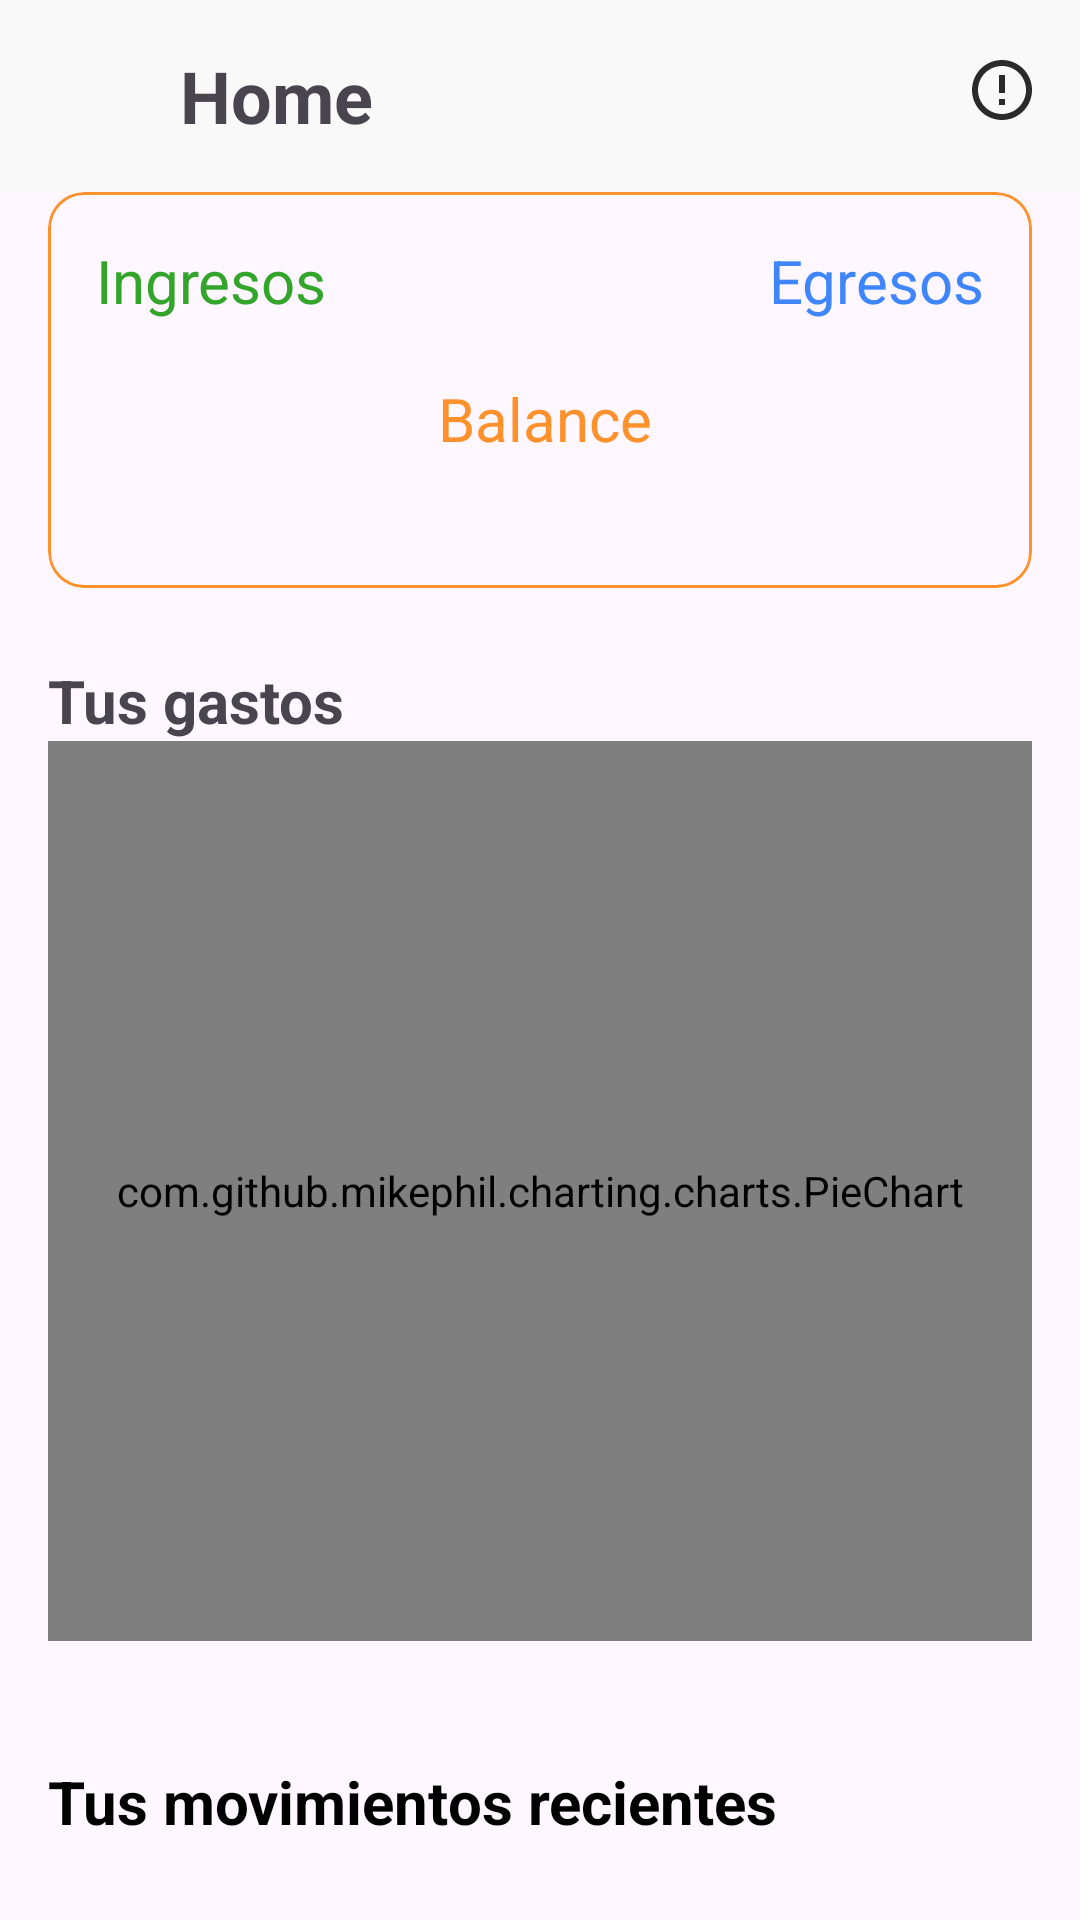

The Android layout XML behind this screen, and the referenced resources:
<!-- AndroidManifest.xml: application theme Theme.Finanzas -->
<!-- res/layout/fragment_summary.xml -->
<?xml version="1.0" encoding="utf-8"?>
<androidx.constraintlayout.widget.ConstraintLayout xmlns:android="http://schemas.android.com/apk/res/android"
    xmlns:app="http://schemas.android.com/apk/res-auto"
    xmlns:tools="http://schemas.android.com/tools"
    android:layout_width="match_parent"
    android:layout_height="match_parent"
    tools:context=".UI.summary.SummaryFragment">

    <FrameLayout
        android:id="@+id/toolbar"
        android:layout_width="0dp"
        android:layout_height="?attr/actionBarSize"
        android:background="@color/toolbar"
        android:padding="8dp"
        app:layout_constraintEnd_toEndOf="parent"
        app:layout_constraintStart_toStartOf="parent"
        app:layout_constraintTop_toTopOf="parent">

        <TextView
            android:layout_width="wrap_content"
            android:layout_height="wrap_content"
            android:layout_gravity="center_vertical"
            android:text="@string/home"
            android:paddingStart="52dp"
            android:textSize="24sp"
            android:textStyle="bold" />

        <ImageView
            android:id="@+id/ivAyuda"
            android:layout_width="wrap_content"
            android:layout_height="wrap_content"
            android:layout_gravity="end"
            android:contentDescription="@string/img_ayuda"
            android:src="@drawable/property_1_inactive"/>

    </FrameLayout>

    <ScrollView
        android:layout_width="match_parent"
        android:layout_height="0dp"
        app:layout_constraintBottom_toBottomOf="parent"
        app:layout_constraintEnd_toEndOf="parent"
        app:layout_constraintStart_toStartOf="parent"
        app:layout_constraintTop_toBottomOf="@+id/toolbar"
        tools:ignore="NotSibling">

        <LinearLayout
            android:layout_width="match_parent"
            android:layout_height="wrap_content"
            android:orientation="vertical"
            android:weightSum="2">


            <androidx.constraintlayout.widget.ConstraintLayout
                android:layout_width="match_parent"
                android:id="@+id/cvSummary"
                android:layout_height="wrap_content">

                <com.google.android.material.card.MaterialCardView
                    android:layout_width="match_parent"
                    android:layout_height="0dp"
                    android:layout_margin="16dp"
                    app:layout_constraintEnd_toEndOf="parent"
                    app:layout_constraintStart_toStartOf="parent"
                    app:layout_constraintTop_toBottomOf="@+id/toolbar"
                    app:strokeColor="@color/balance">

                    <androidx.constraintlayout.widget.ConstraintLayout
                        android:id="@+id/summary"
                        android:layout_width="match_parent"
                        android:layout_height="match_parent">

                        <TextView
                            android:id="@+id/tvIncome"
                            android:layout_width="wrap_content"
                            android:layout_height="wrap_content"
                            android:layout_margin="16dp"
                            android:text="@string/Income"
                            android:textColor="@color/income"
                            android:theme="@style/Body"
                            app:layout_constraintStart_toStartOf="parent"
                            app:layout_constraintTop_toTopOf="parent" />

                        <TextView
                            android:id="@+id/tvValueIncome"
                            android:layout_width="wrap_content"
                            android:layout_height="wrap_content"
                            android:layout_marginVertical="8dp"
                            android:textColor="@color/income"
                            android:theme="@style/Title"
                            app:layout_constraintEnd_toEndOf="@+id/tvIncome"
                            app:layout_constraintStart_toStartOf="@+id/tvIncome"
                            app:layout_constraintTop_toBottomOf="@+id/tvIncome"
                            tools:text="879000" />


                        <TextView
                            android:id="@+id/tvExpenses"
                            android:layout_width="wrap_content"
                            android:layout_height="wrap_content"
                            android:layout_margin="16dp"
                            android:text="@string/Expenses"
                            android:textColor="@color/Expenses"
                            android:theme="@style/Body"
                            app:layout_constraintEnd_toEndOf="parent"
                            app:layout_constraintTop_toTopOf="parent" />

                        <TextView
                            android:id="@+id/tvValueExpenses"
                            android:layout_width="wrap_content"
                            android:layout_height="wrap_content"
                            android:layout_marginVertical="8dp"
                            android:textColor="@color/Expenses"
                            android:theme="@style/Title"
                            app:layout_constraintEnd_toEndOf="@+id/tvExpenses"
                            app:layout_constraintStart_toStartOf="@+id/tvExpenses"
                            app:layout_constraintTop_toBottomOf="@+id/tvExpenses"
                            tools:text="879000" />


                        <TextView
                            android:id="@+id/tvBalance"
                            android:layout_width="wrap_content"
                            android:layout_height="wrap_content"
                            android:layout_margin="16dp"
                            android:text="@string/balance"
                            android:textColor="@color/balance"
                            android:theme="@style/Body"
                            app:layout_constraintBottom_toBottomOf="parent"
                            app:layout_constraintEnd_toStartOf="@+id/tvValueExpenses"
                            app:layout_constraintStart_toEndOf="@+id/tvValueIncome"
                            app:layout_constraintTop_toTopOf="parent"
                            app:layout_constraintVertical_bias="0.63" />

                        <TextView
                            android:id="@+id/tvValueBalance"
                            android:layout_width="wrap_content"
                            android:layout_height="wrap_content"
                            android:layout_marginVertical="8dp"
                            android:textColor="@color/balance"
                            android:theme="@style/Title"
                            app:layout_constraintBottom_toBottomOf="parent"
                            app:layout_constraintEnd_toEndOf="@+id/tvBalance"
                            app:layout_constraintStart_toStartOf="@+id/tvBalance"
                            app:layout_constraintTop_toBottomOf="@+id/tvBalance"
                            tools:text="879000" />


                    </androidx.constraintlayout.widget.ConstraintLayout>
                </com.google.android.material.card.MaterialCardView>

            </androidx.constraintlayout.widget.ConstraintLayout>


            <androidx.constraintlayout.widget.ConstraintLayout
                android:id="@+id/clExpenses"
                android:layout_width="match_parent"
                android:layout_height="match_parent"
                android:layout_margin="16dp"
                android:layout_weight="1"
                app:layout_constraintBottom_toBottomOf="parent"
                app:layout_constraintEnd_toEndOf="parent"
                app:layout_constraintHorizontal_bias="0.5"
                app:layout_constraintStart_toStartOf="parent"
                app:layout_constraintTop_toBottomOf="@+id/cvSummary">


                <TextView
                    android:id="@+id/tvYourExpenses"
                    android:layout_width="wrap_content"
                    android:layout_height="wrap_content"
                    android:layout_marginVertical="8dp"
                    android:text="@string/your_expenses"
                    android:textSize="20sp"
                    android:textStyle="bold"
                    app:layout_constraintStart_toStartOf="parent"
                    app:layout_constraintTop_toTopOf="parent" />


                <com.github.mikephil.charting.charts.PieChart
                    android:id="@+id/chart"
                    android:layout_width="match_parent"
                    android:layout_height="300dp"
                    android:orientation="horizontal"
                    app:layout_constraintBottom_toBottomOf="parent"
                    app:layout_constraintEnd_toEndOf="parent"
                    app:layout_constraintHorizontal_bias="0.0"
                    app:layout_constraintStart_toStartOf="parent"
                    app:layout_constraintTop_toBottomOf="@id/tvYourExpenses"
                    app:layout_constraintVertical_bias="1.0" />

            </androidx.constraintlayout.widget.ConstraintLayout>


            <androidx.constraintlayout.widget.ConstraintLayout
                android:id="@+id/clMovements"
                android:layout_width="match_parent"
                android:layout_height="match_parent"
                android:layout_margin="16dp"
                android:layout_weight="1"
                app:layout_constraintEnd_toEndOf="parent"
                app:layout_constraintStart_toStartOf="parent"
                app:layout_constraintTop_toBottomOf="@+id/clExpenses"
                app:layout_constraintBottom_toBottomOf="parent"
                >


                <TextView
                    android:id="@+id/tvMovements"
                    android:layout_width="wrap_content"
                    android:layout_height="wrap_content"
                    android:layout_marginVertical="8dp"
                    android:text="@string/your_recent_movements"
                    android:theme="@style/Title"
                    app:layout_constraintStart_toStartOf="parent"
                    app:layout_constraintTop_toTopOf="parent" />

                <androidx.recyclerview.widget.RecyclerView
                    android:id="@+id/rvMovements"
                    android:layout_width="match_parent"
                    android:layout_height="wrap_content"
                    android:layout_marginTop="8dp"
                    app:layout_constraintTop_toBottomOf="@+id/tvMovements"
                    tools:layout_editor_absoluteX="0dp"
                    tools:listitem="@layout/item_movements"
                    tools:itemCount="4"/>

            </androidx.constraintlayout.widget.ConstraintLayout>
        </LinearLayout>



    </ScrollView>

</androidx.constraintlayout.widget.ConstraintLayout>
<!-- res/layout/item_movements.xml (included above) -->
<?xml version="1.0" encoding="utf-8"?>
<androidx.constraintlayout.widget.ConstraintLayout xmlns:android="http://schemas.android.com/apk/res/android"
    xmlns:app="http://schemas.android.com/apk/res-auto"
    xmlns:tools="http://schemas.android.com/tools"
    android:layout_width="match_parent"
    android:layout_height="wrap_content"
    android:layout_margin="16dp">

    <com.google.android.material.card.MaterialCardView
        android:id="@+id/cvMovement"
        android:layout_width="70dp"
        android:layout_height="70dp"
        app:layout_constraintStart_toStartOf="parent"
        app:layout_constraintTop_toTopOf="parent">

        <ImageView
            android:id="@+id/ivMovementType"
            android:layout_width="40dp"
            android:layout_height="70dp"
            android:layout_gravity="center"
            android:src="@drawable/ic_home_lined"
            app:layout_constraintStart_toStartOf="parent"
            app:layout_constraintTop_toTopOf="parent" />

    </com.google.android.material.card.MaterialCardView>


    <TextView
        android:id="@+id/tvMovementName"
        android:layout_width="wrap_content"
        android:layout_height="wrap_content"
        android:layout_margin="8dp"
        android:theme="@style/Title"
        app:layout_constraintStart_toEndOf="@+id/cvMovement"
        app:layout_constraintTop_toTopOf="parent"
        tools:text="Casa" />

    <TextView
        android:id="@+id/tvMovementDate"
        android:layout_width="wrap_content"
        android:layout_height="wrap_content"
        android:layout_margin="8dp"
        android:theme="@style/Body"
        app:layout_constraintStart_toEndOf="@+id/cvMovement"
        app:layout_constraintTop_toBottomOf="@+id/tvMovementName"
        tools:text="8 Oct" />


    <TextView
        android:id="@+id/tvValueMovement"
        android:layout_width="wrap_content"
        android:layout_height="wrap_content"
        android:layout_margin="8dp"
        android:theme="@style/Title"
        app:layout_constraintEnd_toEndOf="parent"
        app:layout_constraintTop_toTopOf="parent"
        tools:text="S14000" />

    
</androidx.constraintlayout.widget.ConstraintLayout>
<!-- resources referenced by this layout -->
<resources>
  <color name="Expenses">#3F86FC</color>
  <color name="balance">#FF912C</color>
  <color name="income">#FF34A52B</color>
  <color name="toolbar">#F9F9F9</color>
  <!-- drawable ic_home_lined (drawable) -->
  <vector xmlns:android="http://schemas.android.com/apk/res/android"
      android:width="24dp"
      android:height="21dp"
      android:viewportWidth="24"
      android:viewportHeight="21">
    <path
        android:pathData="M12,3.228L18,8.628V18H15.6V10.8H8.4V18H6V8.628L12,3.228ZM12,0L0,10.8H3.6V20.4H10.8V13.2H13.2V20.4H20.4V10.8H24L12,0Z"
        android:fillColor="#000000"/>
  </vector>
  <!-- drawable property_1_inactive: vector/xml drawable (drawable, 2602 chars, omitted) -->
  <string name="Expenses">Egresos</string>
  <string name="Income">Ingresos</string>
  <string name="balance">Balance</string>
  <string name="home">Home</string>
  <string name="img_ayuda">Icono de ayuda</string>
  <string name="your_expenses">Tus gastos</string>
  <string name="your_recent_movements">Tus movimientos recientes</string>
  <style name="Body">
          <item name="android:textStyle">normal</item>
          <item name="android:textColor">@color/black</item>
          <item name="android:textSize">20sp</item>
  
      </style>
  <style name="Title" parent="Body">
          <item name="android:textStyle">bold</item>
      </style>
  <style name="Theme.Finanzas" parent="Base.Theme.Finanzas" />
  <color name="black">#FF000000</color>
  <style name="Base.Theme.Finanzas" parent="Theme.Material3.DayNight.NoActionBar">
          
          
      </style>
</resources>
